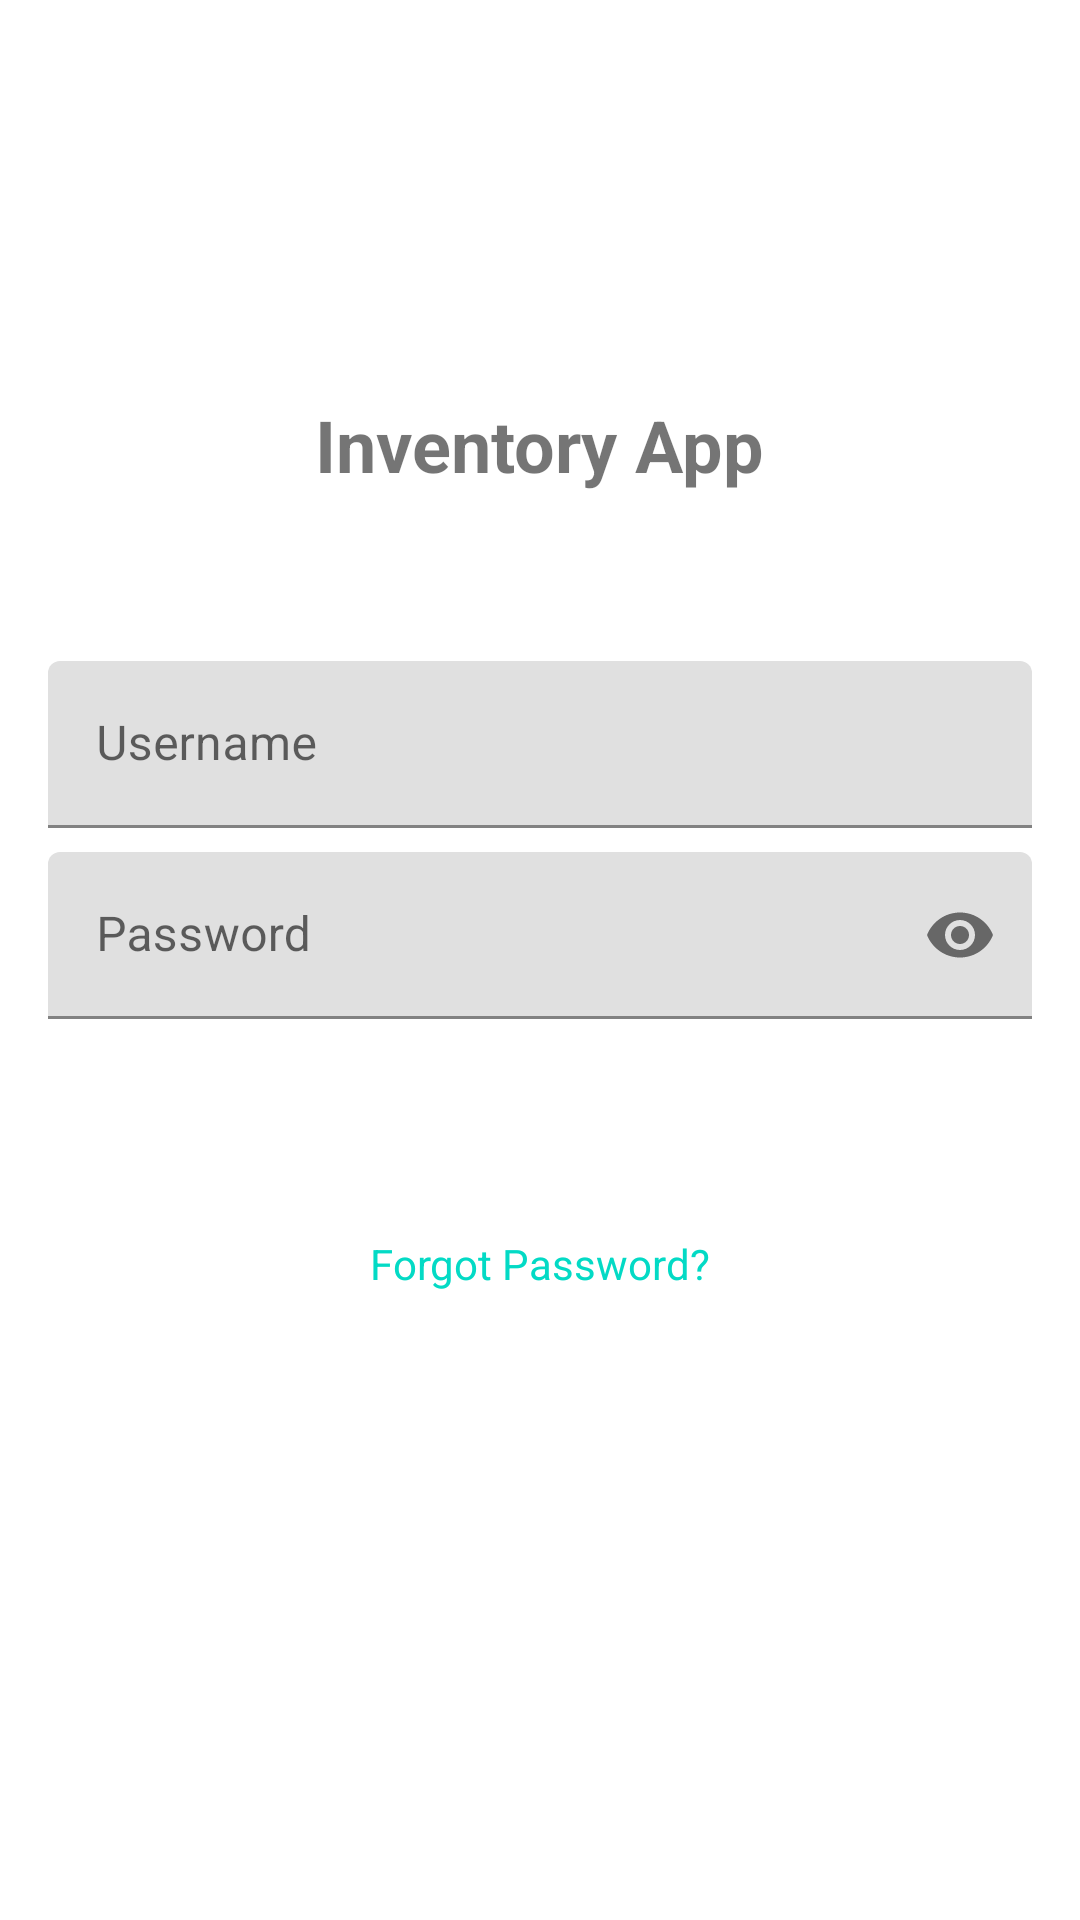

Layout XML and referenced resources for this Android screen:
<!-- AndroidManifest.xml: application theme Theme.InventoryApp -->
<!-- res/layout/login_ui.xml -->
<?xml version="1.0" encoding="utf-8"?>
<RelativeLayout xmlns:android="http://schemas.android.com/apk/res/android"
    xmlns:app="http://schemas.android.com/apk/res-auto"
    android:layout_width="match_parent"
    android:layout_height="match_parent"
    android:paddingStart="16dp"
    android:paddingTop="16dp"
    android:paddingEnd="16dp"
    android:paddingBottom="16dp">

    <ImageView
        android:id="@+id/logoImageView"
        android:layout_width="100dp"
        android:layout_height="100dp"
        android:layout_centerHorizontal="true"
        />

    <TextView
        android:id="@+id/titleTextView"
        android:layout_width="wrap_content"
        android:layout_height="wrap_content"
        android:layout_below="@id/logoImageView"
        android:layout_centerHorizontal="true"
        android:layout_marginTop="16dp"
        android:text="Inventory App"
        android:textSize="24sp"
        android:layout_marginBottom="40dp"
        android:textStyle="bold" />

    <com.google.android.material.textfield.TextInputLayout
        android:id="@+id/usernameTextInputLayout"
        android:layout_width="match_parent"
        android:layout_height="wrap_content"
        android:layout_below="@id/titleTextView"
        android:layout_marginTop="16dp">

        <com.google.android.material.textfield.TextInputEditText
            android:id="@+id/usernameEditText"
            android:layout_width="match_parent"
            android:layout_height="wrap_content"
            android:hint="Username" />
    </com.google.android.material.textfield.TextInputLayout>

    <com.google.android.material.textfield.TextInputLayout
        android:id="@+id/passwordTextInputLayout"
        android:layout_width="match_parent"
        android:layout_height="wrap_content"
        app:passwordToggleEnabled="true"
        android:layout_below="@id/usernameTextInputLayout"
        android:layout_marginTop="8dp">

        <com.google.android.material.textfield.TextInputEditText
            android:id="@+id/passwordEditText"
            android:layout_width="match_parent"

            android:layout_height="wrap_content"
            android:inputType="textPassword"
            android:hint="Password" />
    </com.google.android.material.textfield.TextInputLayout>

    <Button
        android:id="@+id/loginButton"
        style="@style/Widget.MaterialComponents.Button"
        android:layout_width="match_parent"
        android:layout_height="wrap_content"
        android:layout_below="@id/passwordTextInputLayout"
        android:layout_marginTop="16dp"
        android:text="Login" />

    <TextView
        android:id="@+id/forgotPasswordTextView"
        android:layout_width="wrap_content"
        android:layout_height="wrap_content"
        android:layout_below="@id/loginButton"
        android:layout_centerHorizontal="true"
        android:layout_marginTop="8dp"
        android:text="Forgot Password?"
        android:textColor="?attr/colorPrimary" />

    <Button
        android:id="@+id/createAccountButton"
        style="@style/Widget.MaterialComponents.Button"
        android:layout_width="wrap_content"
        android:layout_height="wrap_content"
        android:layout_below="@id/forgotPasswordTextView"
        android:layout_centerHorizontal="true"
        android:layout_marginTop="16dp"
        android:text="Create Account" />

</RelativeLayout>
<!-- resources referenced by this layout -->
<resources>
  <style name="Theme.InventoryApp" parent="Theme.MaterialComponents.DayNight.NoActionBar">
          
          <item name="colorPrimary">@color/teal_200</item>
          <item name="colorPrimaryVariant">@color/teal_700</item>
          <item name="colorOnPrimary">@color/white</item>
          
          <item name="colorSecondary">@color/teal_200</item>
          <item name="colorSecondaryVariant">@color/teal_700</item>
          <item name="colorOnSecondary">@color/black</item>
          
          <item name="android:statusBarColor" tools:targetApi="l">?attr/colorPrimaryVariant</item>
          
      </style>
  <!-- not gathered from this repository: default colours our renderer supplied (Android Studio template values) -->
  <color name="teal_200">#FF03DAC5</color>
  <color name="teal_700">#FF018786</color>
  <color name="black">#FF000000</color>
  <color name="white">#FFFFFFFF</color>
</resources>
